Image classification data set "data" (Slightsmile/Gallblader-Cancer-Detection-DL on GitHub). Class labels (5): abn, bmt, malg, nml, stn.

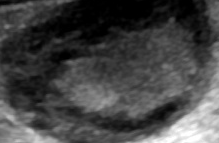
Label: bmt

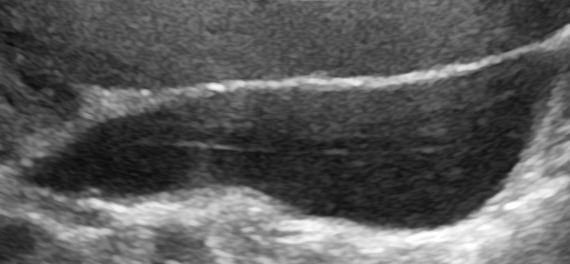
Label: nml

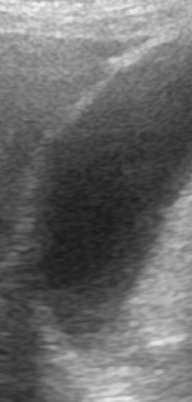
Label: nml

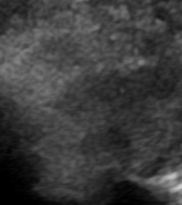
Label: malg

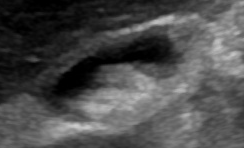
Label: abn

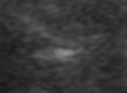
Label: stn
